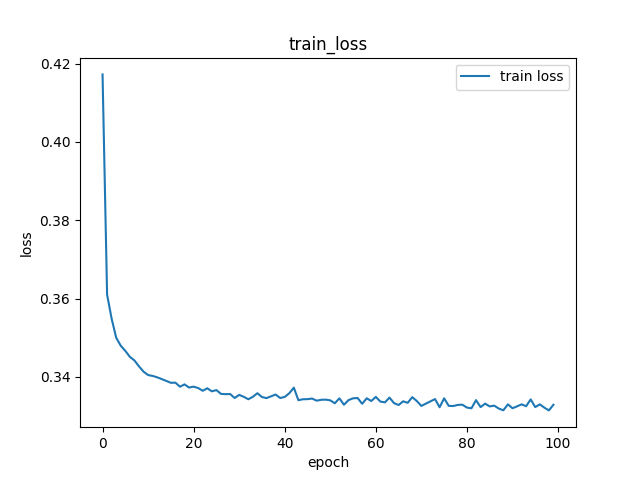

The file beside this chart, header and first rows:
Wall time, Step, Value
1688096656, 0, 0.4173
1688096696, 1, 0.361
1688096737, 2, 0.3548
1688096784, 3, 0.35
1688096827, 4, 0.348
1688096870, 5, 0.3466
1688096913, 6, 0.3451
1688096956, 7, 0.3442
1688096998, 8, 0.3427
1688097041, 9, 0.3413
1688097084, 10, 0.3405
1688097131, 11, 0.3403
1688097177, 12, 0.3399
1688097225, 13, 0.3394
1688097272, 14, 0.339
1688097318, 15, 0.3385
1688097365, 16, 0.3385
1688097412, 17, 0.3375
1688097460, 18, 0.3381
1688097507, 19, 0.3373
1688097555, 20, 0.3375
1688097603, 21, 0.3372
1688097651, 22, 0.3365
1688097700, 23, 0.3371
1688097748, 24, 0.3363
1688097796, 25, 0.3366
1688097845, 26, 0.3357
1688097893, 27, 0.3356
1688097941, 28, 0.3356
1688097989, 29, 0.3346
1688098038, 30, 0.3354
1688098086, 31, 0.3349
1688098135, 32, 0.3343
1688098184, 33, 0.3349
1688098233, 34, 0.3358
1688098282, 35, 0.3349
1688098332, 36, 0.3346
1688098382, 37, 0.335
1688098431, 38, 0.3355
1688098480, 39, 0.3346
1688098529, 40, 0.3349
1688098578, 41, 0.3358
1688098628, 42, 0.3373
1688098677, 43, 0.3341
1688098727, 44, 0.3343
1688098776, 45, 0.3343
1688098826, 46, 0.3345
1688098876, 47, 0.3339
1688098926, 48, 0.3342
1688098976, 49, 0.3342
1688099026, 50, 0.334
1688099076, 51, 0.3333
1688099126, 52, 0.3345
1688099176, 53, 0.3329
1688099334, 54, 0.3341
1688099297, 55, 0.3345
1688099347, 56, 0.3346
1688099397, 57, 0.3331
1688099447, 58, 0.3345
1688099496, 59, 0.3339
... 40 more rows
